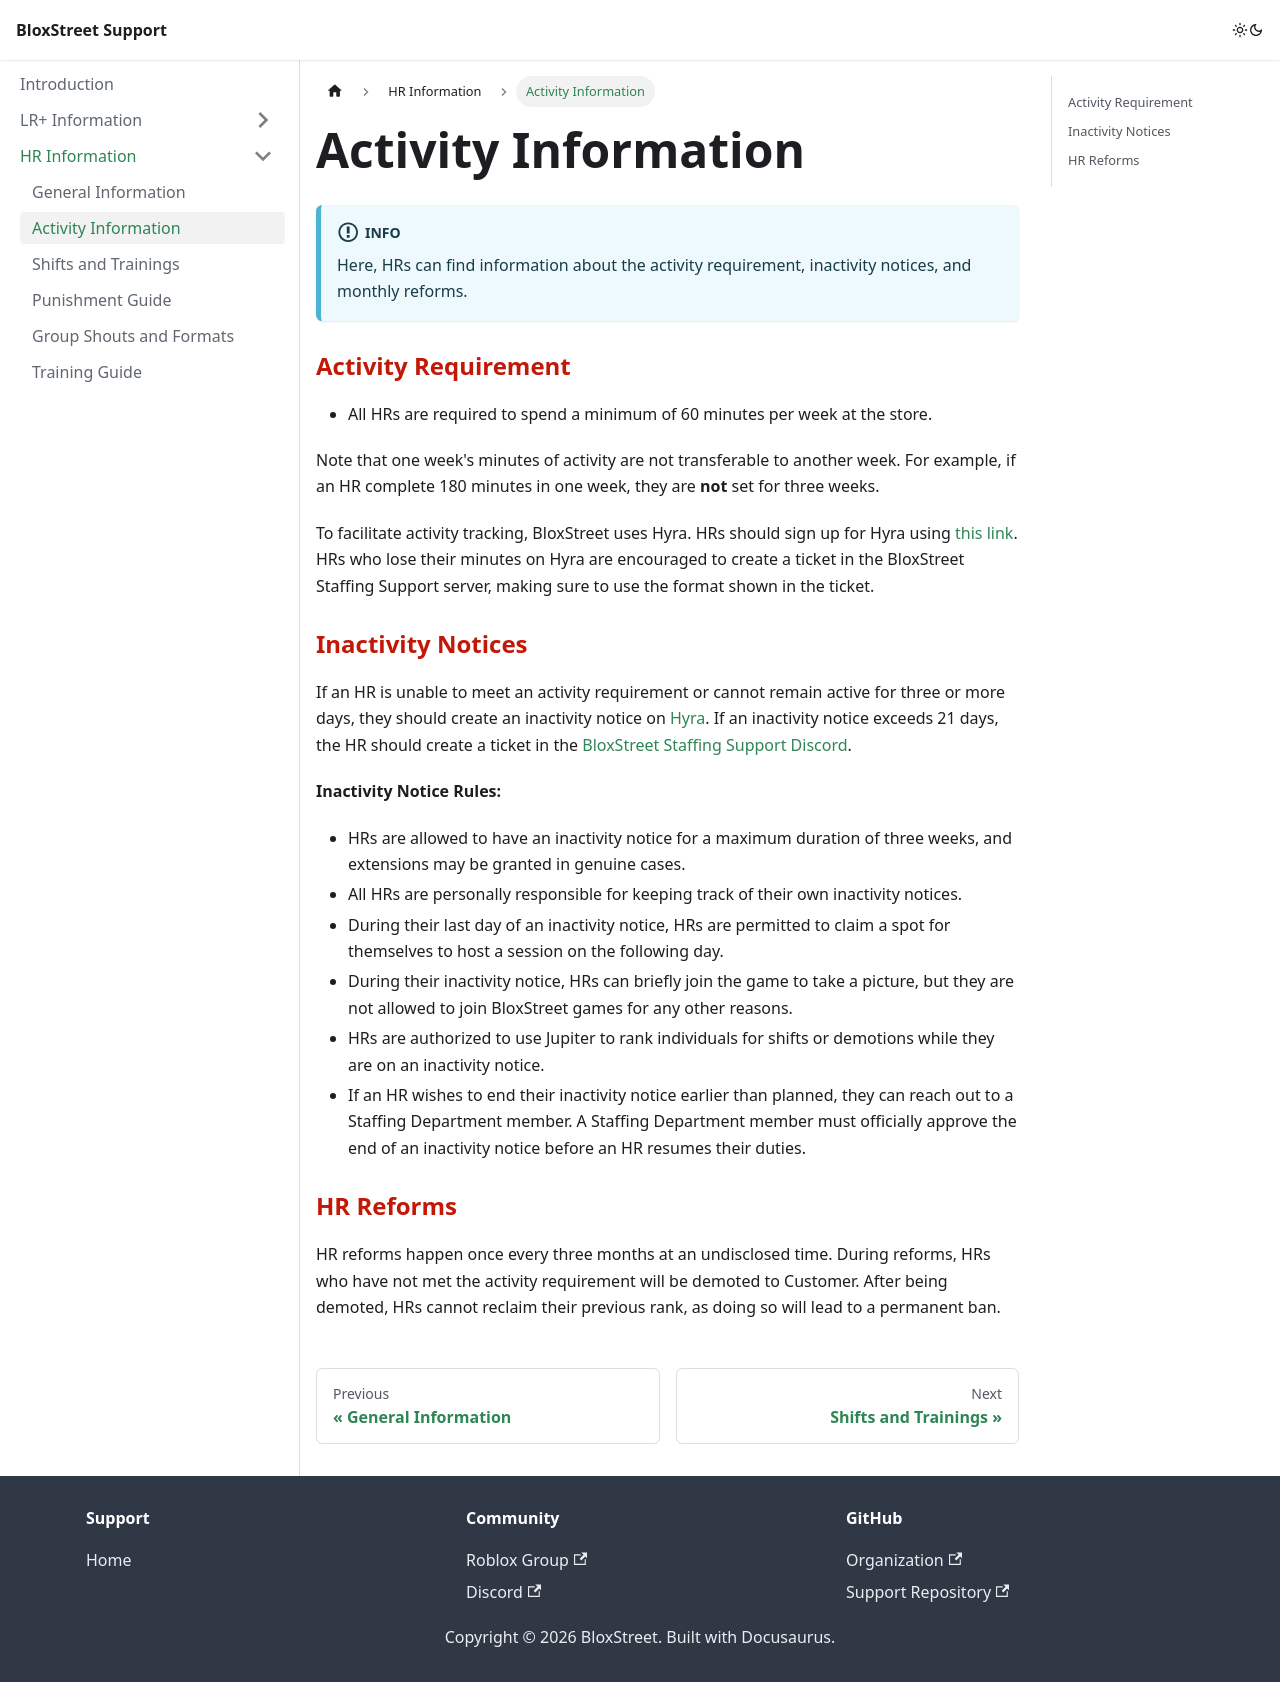

repository: bloxstreet/support · page: hr-information/activity-information/index.html · generator: docusaurus

---
sidebar_position: 3
sidebar_label: Activity Information
sidebar_class_name: HR Information
---

# Activity Information 

:::info

Here, HRs can find information about the activity requirement, inactivity notices, and monthly reforms.

:::


### <font color="#C21807">Activity Requirement</font>
- All HRs are required to spend a minimum of 60 minutes per week at the store.

Note that one week's minutes of activity are not transferable to another week. For example, if an HR complete 180 minutes in one week, they are **not** set for three weeks.

To facilitate activity tracking, BloxStreet uses Hyra. HRs should sign up for Hyra using [this link](https://app.hyra.io/get-started). HRs who lose their minutes on Hyra are encouraged to create a ticket in the BloxStreet Staffing Support server, making sure to use the format shown in the ticket.


### <font color="#C21807">Inactivity Notices</font>
If an HR is unable to meet an activity requirement or cannot remain active for three or more days, they should create an inactivity notice on [Hyra](https://hyra.io). If an inactivity notice exceeds 21 days, the HR should create a ticket in the [BloxStreet Staffing Support Discord](https://discord.com/invite/5yfvT5fntP).

__Inactivity Notice Rules:__
- HRs are allowed to have an inactivity notice for a maximum duration of three weeks, and extensions may be granted in genuine cases. 
- All HRs are personally responsible for keeping track of their own inactivity notices.
- During their last day of an inactivity notice, HRs are permitted to claim a spot for themselves to host a session on the following day.
- During their inactivity notice, HRs can briefly join the game to take a picture, but they are not allowed to join BloxStreet games for any other reasons.
- HRs are authorized to use Jupiter to rank individuals for shifts or demotions while they are on an inactivity notice.
- If an HR wishes to end their inactivity notice earlier than planned, they can reach out to a Staffing Department member. A Staffing Department member must officially approve the end of an inactivity notice before an HR resumes their duties.


### <font color="#C21807">HR Reforms</font>
HR reforms happen once every three months at an undisclosed time. During reforms, HRs who have not met the activity requirement will be demoted to Customer. After being demoted, HRs cannot reclaim their previous rank, as doing so will lead to a permanent ban.
